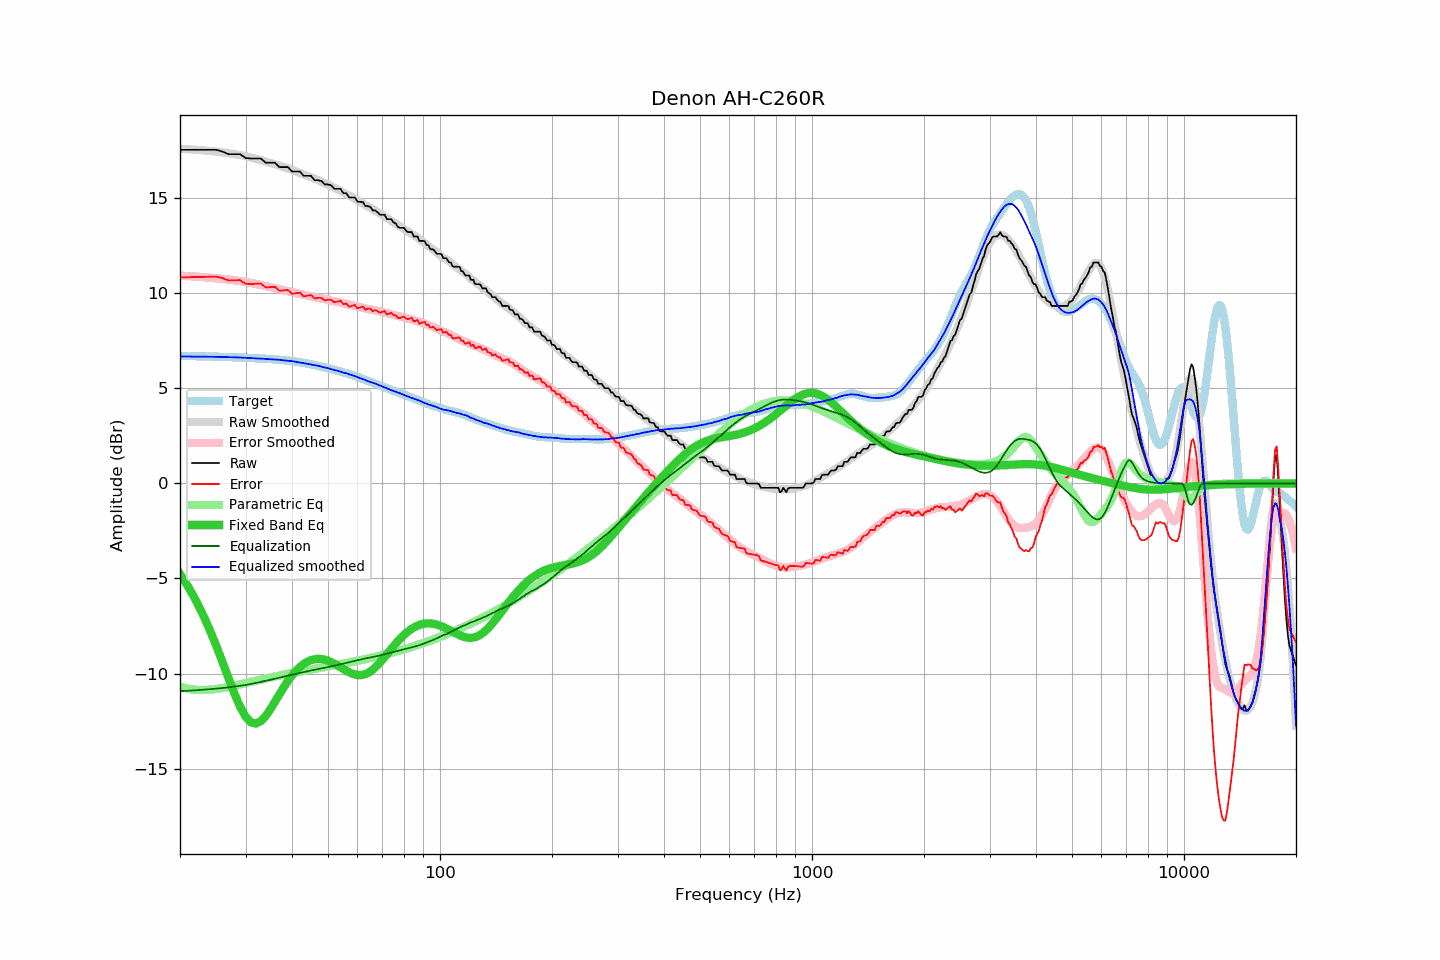

Values plotted in this chart, from the file beside it:
frequency, raw, error, smoothed, error_smoothed, equalization, parametric_eq, equalized_raw, equalized_smoothed, target
20, 17.55, 10.84, 17.60, 10.93, -10.93, -4.76, 6.62, 6.68, 6.71
21, 17.55, 10.85, 17.58, 10.91, -10.91, -5.41, 6.64, 6.68, 6.70
22, 17.55, 10.85, 17.56, 10.88, -10.88, -6.11, 6.67, 6.67, 6.70
23, 17.55, 10.86, 17.53, 10.86, -10.86, -6.86, 6.69, 6.67, 6.69
24, 17.55, 10.87, 17.49, 10.83, -10.83, -7.67, 6.72, 6.67, 6.68
25, 17.55, 10.88, 17.46, 10.80, -10.80, -8.51, 6.75, 6.66, 6.67
26, 17.46, 10.80, 17.42, 10.76, -10.76, -9.38, 6.70, 6.65, 6.66
27, 17.32, 10.67, 17.37, 10.73, -10.73, -10.24, 6.59, 6.65, 6.65
28, 17.32, 10.68, 17.32, 10.69, -10.69, -11.05, 6.63, 6.64, 6.64
29, 17.32, 10.70, 17.27, 10.65, -10.65, -11.74, 6.67, 6.62, 6.62
30, 17.12, 10.51, 17.21, 10.60, -10.60, -12.26, 6.52, 6.61, 6.61
31, 17.09, 10.49, 17.15, 10.55, -10.55, -12.56, 6.54, 6.60, 6.60
32, 17.09, 10.50, 17.07, 10.50, -10.50, -12.63, 6.59, 6.58, 6.59
33, 17.09, 10.52, 17.01, 10.44, -10.44, -12.50, 6.65, 6.57, 6.57
34, 16.87, 10.31, 16.93, 10.38, -10.38, -12.23, 6.49, 6.55, 6.56
35, 16.87, 10.33, 16.85, 10.33, -10.33, -11.88, 6.54, 6.53, 6.54
36, 16.87, 10.34, 16.79, 10.27, -10.27, -11.48, 6.60, 6.52, 6.53
37, 16.64, 10.13, 16.72, 10.22, -10.22, -11.10, 6.42, 6.50, 6.51
38, 16.64, 10.15, 16.64, 10.17, -10.17, -10.73, 6.47, 6.47, 6.49
39, 16.64, 10.18, 16.57, 10.11, -10.11, -10.40, 6.53, 6.46, 6.46
40, 16.41, 9.97, 16.50, 10.06, -10.06, -10.11, 6.35, 6.43, 6.44
41, 16.41, 10.00, 16.41, 10.01, -10.01, -9.86, 6.40, 6.40, 6.41
42, 16.41, 10.04, 16.33, 9.97, -9.97, -9.66, 6.44, 6.37, 6.37
43, 16.18, 9.84, 16.25, 9.92, -9.92, -9.50, 6.26, 6.33, 6.34
44, 16.18, 9.88, 16.18, 9.88, -9.88, -9.38, 6.30, 6.29, 6.30
45, 16.18, 9.91, 16.10, 9.84, -9.84, -9.29, 6.34, 6.26, 6.27
46, 15.95, 9.72, 16.02, 9.80, -9.80, -9.24, 6.15, 6.22, 6.23
47, 15.95, 9.76, 15.96, 9.77, -9.77, -9.23, 6.18, 6.19, 6.19
48, 15.91, 9.77, 15.88, 9.73, -9.73, -9.24, 6.18, 6.15, 6.14
49, 15.73, 9.63, 15.79, 9.69, -9.69, -9.27, 6.04, 6.10, 6.10
50, 15.73, 9.67, 15.72, 9.66, -9.66, -9.32, 6.07, 6.07, 6.06
51, 15.68, 9.66, 15.64, 9.62, -9.62, -9.40, 6.06, 6.02, 6.02
52, 15.50, 9.52, 15.55, 9.58, -9.58, -9.48, 5.92, 5.96, 5.98
53, 15.50, 9.57, 15.48, 9.55, -9.55, -9.57, 5.95, 5.93, 5.93
54, 15.50, 9.61, 15.39, 9.51, -9.51, -9.67, 5.99, 5.88, 5.89
55, 15.27, 9.43, 15.30, 9.48, -9.48, -9.76, 5.79, 5.83, 5.84
56, 15.27, 9.47, 15.23, 9.44, -9.44, -9.85, 5.83, 5.79, 5.80
57, 15.04, 9.29, 15.14, 9.40, -9.40, -9.93, 5.64, 5.74, 5.75
58, 15.04, 9.34, 15.06, 9.37, -9.37, -10.00, 5.67, 5.69, 5.70
59, 15.04, 9.39, 14.98, 9.33, -9.33, -10.05, 5.71, 5.65, 5.65
60, 14.82, 9.22, 14.89, 9.30, -9.30, -10.08, 5.52, 5.59, 5.60
61, 14.81, 9.26, 14.80, 9.27, -9.27, -10.08, 5.54, 5.54, 5.55
62, 14.81, 9.31, 14.73, 9.24, -9.24, -10.07, 5.57, 5.49, 5.50
63, 14.59, 9.14, 14.64, 9.21, -9.21, -10.03, 5.38, 5.44, 5.45
64, 14.59, 9.19, 14.56, 9.18, -9.18, -9.97, 5.41, 5.38, 5.40
65, 14.54, 9.20, 14.49, 9.15, -9.15, -9.89, 5.39, 5.34, 5.34
66, 14.36, 9.07, 14.42, 9.13, -9.13, -9.79, 5.23, 5.29, 5.29
67, 14.36, 9.11, 14.35, 9.10, -9.10, -9.67, 5.26, 5.25, 5.25
68, 14.26, 9.06, 14.27, 9.07, -9.07, -9.55, 5.19, 5.20, 5.20
69, 14.13, 8.98, 14.19, 9.05, -9.05, -9.41, 5.08, 5.15, 5.15
70, 14.13, 9.03, 14.12, 9.02, -9.02, -9.27, 5.11, 5.10, 5.10
71, 14.13, 9.07, 14.04, 8.99, -8.99, -9.13, 5.14, 5.05, 5.06
72, 13.90, 8.89, 13.96, 8.96, -8.96, -8.98, 4.94, 5.00, 5.01
73, 13.90, 8.93, 13.89, 8.93, -8.93, -8.84, 4.97, 4.96, 4.97
74, 13.90, 8.98, 13.80, 8.90, -8.90, -8.70, 5.00, 4.90, 4.92
75, 13.73, 8.85, 13.74, 8.87, -8.87, -8.56, 4.86, 4.87, 4.88
76, 13.68, 8.84, 13.67, 8.84, -8.84, -8.43, 4.84, 4.83, 4.84
77, 13.50, 8.71, 13.59, 8.81, -8.81, -8.30, 4.69, 4.78, 4.79
78, 13.45, 8.70, 13.53, 8.78, -8.78, -8.18, 4.67, 4.74, 4.75
79, 13.45, 8.74, 13.46, 8.76, -8.76, -8.07, 4.69, 4.70, 4.71
... 553 more rows
